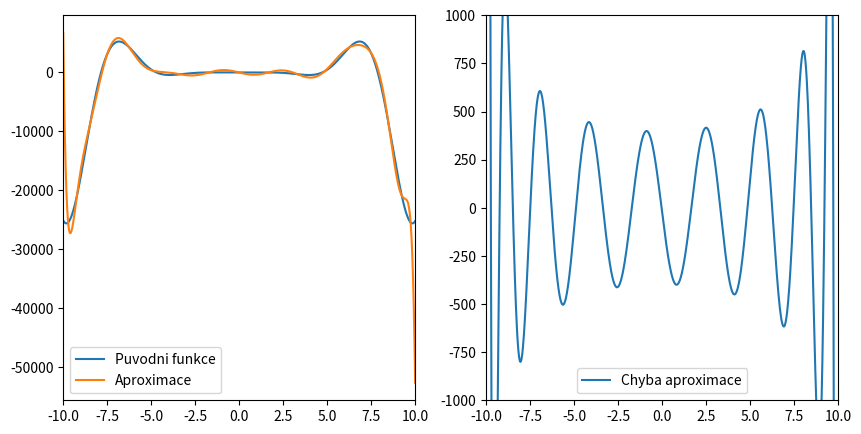
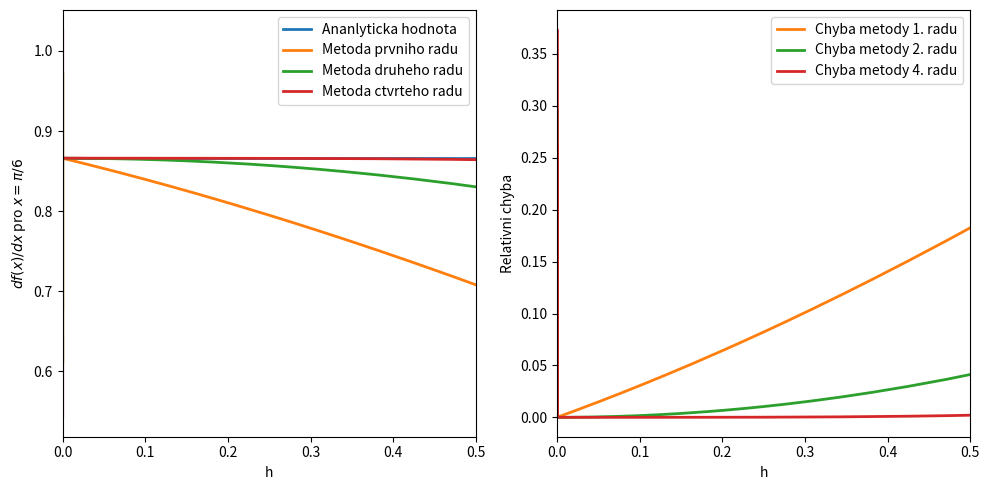

Reproduce these figures in Python, in order.
#!/usr/bin/env python
# coding: utf-8

# # Aproximace funkcí I

# Naimportujeme si knihovny potřebné pro následující příklady:

# In[1]:


import numpy as np
import matplotlib.pyplot as plt


# ## Typy aproximací:
# * Interpolační  
# * Čebyševovy
# * Aproximace metodou nejmenších čtverců

# ## Interpolační aproximace

# * Máme zadané diskrétní funkční hodnoty nějaké funkce $f(x)$ v bodech $x_{0},\dots ,x_{n}$.
# * Hledáme interpolační funkci, která má v zadaných bodech $x_{0},\dots ,x_{n}$ stejné hodnoty jako funkce $f(x)$.
#  * Globální interpolace
#    * V celém intervalu jsou koeficienty interpolační funkce stejné
#    * Např. Lagrangeův, Newtonův interpolační polynom
#  * Lokální interpolace
#    * V každém podintervalu má interpolační funkce různé koeficienty
#    * Např. spline

# ### Lagrangeův interpolační polynom (globální interpolace )
# [redacted]
#   * Známe $n+1$  bodů $x_{0},\dots ,x_{n}$  a jim odpovídající funkční hodnoty $f(x_{0}),\dots ,f(x_{n})$ 
# $$
# L_{n}(x)=\sum_{i=0}^{n}y_{i}F_{i}(x),
# $$
# přičemž $L_{n}(x_{0})=y_{0},\dots,L_{n}(x_{n})=y_{n},$
# $$
# F_{i}(x) = \dfrac{x-x_{0}}{x_{i}-x_{0}}\dots\dfrac{x-x_{i-1}}{x_{i}-x_{i-1}}\dfrac{x-x_{i+1}}{x_{i}-x_{i+1}}\dots\dfrac{x-x_{n}}{x_{i}-x_{n}}=\prod_{j = 0,j \neq i}^{n}\dfrac{x-x_{j}}{x_{i}-x_{j}}
# $$

# <div class="alert alert-block alert-warning"><b>Cvičení 05.01: </b> Naprogramujte výpočet Lagrangeovy interpolace v libovolném bodě pro $x=\{-4, -1, 0, 2\}$ a $f(x)=\{-28, -16, -36, -40\}$.</div>

# In[2]:


#
bod = -0.5
x = np.array([-4, -1, 0, 2])
y = np.array([-28, -16, -36, -40])
pocet_bodu = np.size(x) # stupen polynomu je pocet_bodu - 1
L = 0 # Lagrangeuv polynom

for i in range(pocet_bodu): # pocet scitancu v sume = stejny jako pocet bodu
    F = 1
    for j in range(pocet_bodu):
        if j != i:
            F = F * (bod - x[j])/(x[i]-x[j])
    L = L + y[i]*F   

print(L)


# ### Spline (lokální interpolace)

# * Lokální interpolace
#  * Celý interval je rozdělený na podintervaly
#  * V každém podintervalu má interpolační funkce různé koeficienty
#  
# * Interpolační spline:
#  * Prochází všemi uzly.
#  * V uzlech má spojitou alespoň první derivaci.
#  
# [redacted]

# [redacted]

# ## Aproximace Čebyševovými polynomy

# * Čebyševův polynom $T_{n}(x)$:
#  * $T_{0}(x)=1$
#  * $T_{1}(x)=x$
#  * $T_{n+1}(x)=2xT_{n}(x)-T_{n-1}(x)$
# * Pro interpolaci [Čebyševovými polynomy](https://en.wikipedia.org/wiki/Chebyshev_polynomials#/media/File:Chebyshev_Polynomials_of_the_First_Kind.svg) se libovolný interval lineárně transformuje na interval $\langle-1,1\rangle$.
# * Každému $t \in \langle a,b\rangle$ přiřadíme hodnotu $x \in \langle-1,1\rangle$ předpisem $x = \left[2t-(a+b)\right]/(b-a)$.
# * Funkci $f(x)$ aproximujeme:
# $$
# f(x)\approx T(x)=\dfrac{1}{2}c_{0}+\sum_{j=1}^{N-1}c_{j}T_{j}(x)
# $$
# $$
# c_{j}=\dfrac{2}{N}\sum_{k=1}^{N}f\left[ \cos\left( \dfrac{\pi(k-0.5)}{N}\right) \right]\cos\left( \dfrac{\pi j(k-0.5)}{N}\right)
# $$
# * Hodnoty funkce $f(x)$ jsou rovny hodnotám funkce $T(x)$ ve všech $N$ kořenech (nulových bodech) polynomu $T_{n}(x)$.
# 

# <div class="alert alert-block alert-warning"><b>Cvičení 05.03: </b> Aproximujte funkci $f(x)=x^{4}\log(10+\lvert x \rvert)\cos(x)$ pomocí prvních 20 Čebyševových polynomů.</div>

# In[3]:


#
N = 20 # stupen aproximace (pocet Cebysevovych polynomu)
a = -10 # levy kraj intervalu
b = 10 # pravy kraj intervalu
def zadanafce(t):
    return  t**4 * np.log(10+np.abs(t)) * np.cos(t)
# t interval <a,b>
bodu = 1000 # pocet bodu, ze kterych chceme funkci aproximovat


# transformace intervalu z <a,b> do <-1,1>
def trans(t):
    return ( 2*t - (a+b) ) / (b-a)


def func(xx): # hodnota funkce pro xx transformovane z <a,b> na <-1,1>
    t = ( xx*(b-a) + (a+b) ) / 2 # "roztahneme" hodnoty z intervalu <-1,1> na <a,b>
    return zadanafce(t)#  aproximovana funkce

def c(j): # koeficienty cj (viz. prednaska)
    suma = 0
    for k in range(N):
        suma = suma + func(np.cos(np.pi/N*(k-0.5)) )  *  np.cos(np.pi/N*(k-0.5)*j )
    return 2*suma/N

#    rekurentni definice n Cebysevovych polynomu v bode xx
    
def T(xx): # Cebysevovy polynomy
    T0 = 1 
    T = np.zeros(N-1)    
    T[1] = xx
    T[2] = 2*xx*T[1] - T0
    for ii in range(3,N-2):
        T[ii] = 2*xx*T[ii-1] - T[ii-2]
    return T

cj = np.zeros((N-1))
c0 = c(0) 
for i in range(N-1):
    cj[i] = c(i)

krok = (b-a) / bodu
x = a

xarr = np.zeros(bodu)
yarr = np.zeros(bodu)

for i in range(bodu):
    Tj = T(trans(x)) # hodnoty Cebysevovych polynomu v bode x
    y = 0.5*c0*1 # c0 prvni scitanec v aproximovane funkci
    # dale potrebujeme pricist sumu polynomu
    # cj[j] - koeficient cj, tj. j-ty polynom v bode x
    for j in range(N-2):
        y = y + cj[j]*Tj[j]
    xarr[i] = x # ulozime aktualni x
    yarr[i] = y # a aktualni y
    x = x+krok # posuneme se na dalsi x

x1 = np.arange(a,b,krok)
y1= zadanafce(x1)

fig, ax = plt.subplots(1,2,figsize=(10,5))
ax[0].plot(x1,y1,label='Puvodni funkce')
ax[0].plot(xarr,yarr,label='Aproximace')
ax[0].set_xlim(-10,10)
ax[0].legend()

ax[1].plot(x1,yarr-y1,label='Chyba aproximace')
ax[1].set_xlim(-10,10)
ax[1].set_ylim(-1000,1000)
ax[1].legend()


# ## Aproximace derivací konečnými diferencemi

# * Na 2. cvičení jsme ukazovali jednoduchý vzorec pro aproximaci derivace z funkčních hodnot ve dvou blízkých bodech 
# * Ukážeme si [příklad metody vyššího řádu](http://pascal.fjfi.cvut.cz/~vachal/edu/nme/cviceni/03_aprox/DOCS/priklad_aproximace_derivaci.pdf) pro přesnější aproximaci derivace.

# <div class="alert alert-block alert-warning"><b>Cvičení 05.04: </b> Implementujte uvedenou metodu vyššího řádu v následujícím příkladu pro výpočet derivace (zadání stejné jako Cvičení 02.04).</div>

# In[4]:


# kod

import numpy as np
import matplotlib.pyplot as plt

def f(x):
    return np.sin(x)

def df(x):
    return np.cos(x)

def num1_df(x, h):
    return (f(x+h) - f(x))/h

def num2_df(x, h):
    return (f(x+h) - f(x-h))/(2*h)

def num4_df(x, h): # odhad derivace metodou ctvrteho radu
    return 1/(12*h) * ( f(x-2*h) - 8*f(x-h) + 8*f(x+h) - f(x+2*h) )

x = np.pi/6
h = x  # Pocatecni hodnota h

der_a = df(x) # Hodnota derivace analyticky
der_1 = num1_df(x,h) # Derivace metodou prvniho radu
der_2 = num2_df(x,h) # Derivace metodou druheho radu
der_4 = num4_df(x,h) # Derivace metodou ctvrteho radu
krok  = h # Seznam pouzitych velikosti kroku

# Hledame hodnoty derivace v bode x v zavislosti na kroku h
while h > np.finfo(float).eps:
    der_a = np.append(der_a, df(x))
    der_1 = np.append(der_1, num1_df(x,h))
    der_2 = np.append(der_2 ,num2_df(x,h))
    der_4 = np.append(der_4 ,num4_df(x,h))
    krok  = np.append(krok, h)
    h = 0.9 * h

fig, ax = plt.subplots(1,2,figsize=(10,5))
ax[0].plot(krok,der_a,linewidth=2,label='Ananlyticka hodnota')
ax[0].plot(krok,der_1,linewidth=2,label='Metoda prvniho radu')
ax[0].plot(krok,der_2,linewidth=2,label='Metoda druheho radu')
ax[0].plot(krok,der_4,linewidth=2,label='Metoda ctvrteho radu')
ax[0].set_xlabel('h')
ax[0].set_ylabel(r'$df(x)/dx$ pro $x=\pi/6$')
ax[0].set_xlim((0,0.5))
#ax[0].set_xscale('log')
ax[0].legend()

ax[1].plot(krok, np.abs((der_1-der_a)/der_a),c='C1',linewidth=2,label='Chyba metody 1. radu')
ax[1].plot(krok, np.abs((der_2-der_a)/der_a),color='C2',linewidth=2,label='Chyba metody 2. radu')
ax[1].plot(krok, np.abs((der_4-der_a)/der_a),color='C3',linewidth=2,label='Chyba metody 4. radu')
ax[1].set_xlabel('h')
ax[1].set_ylabel('Relativni chyba')
ax[1].set_xlim((0,0.5))
ax[1].legend()

fig.tight_layout()

